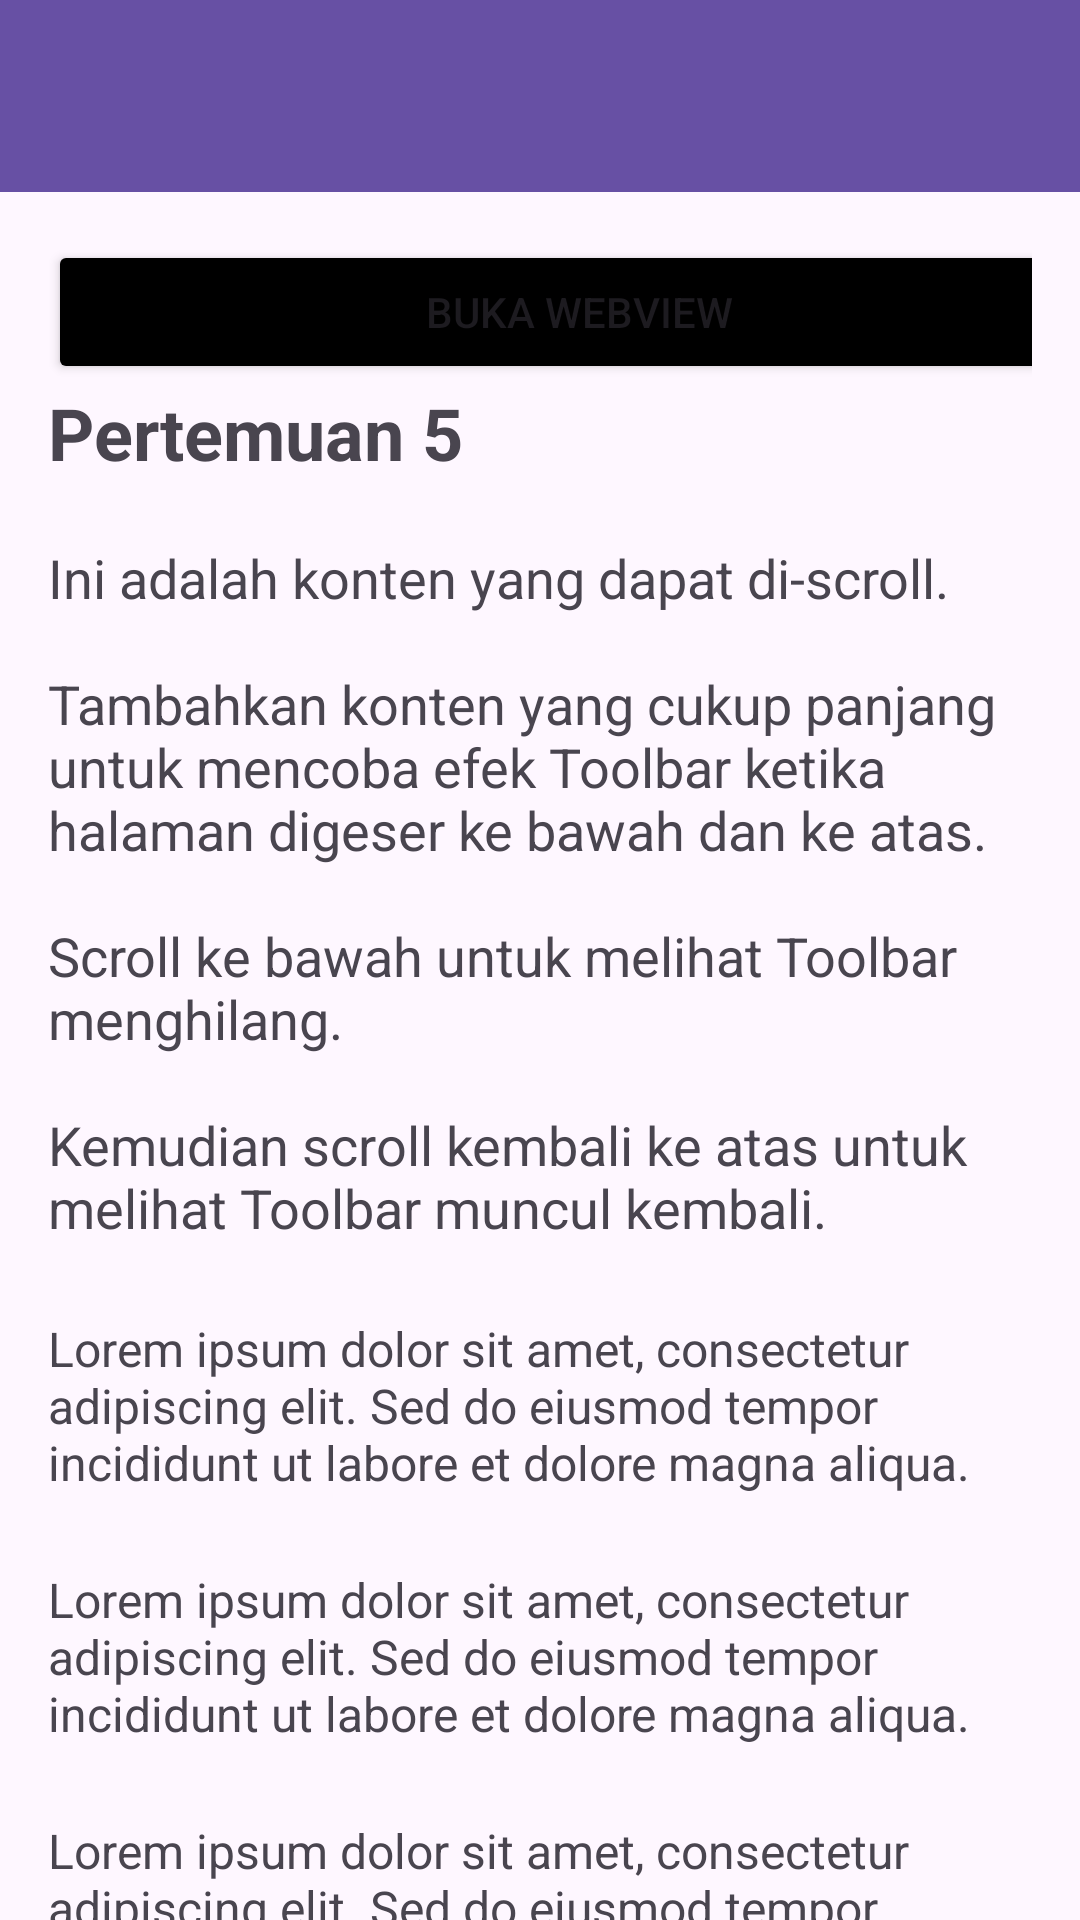

Write the Android layout XML for this screen, with the resource values it uses.
<!-- AndroidManifest.xml: application theme Theme.Mars_farhan3TIE -->
<!-- res/layout/activity_fifth.xml -->
<?xml version="1.0" encoding="utf-8"?>
<androidx.coordinatorlayout.widget.CoordinatorLayout
    xmlns:android="http://schemas.android.com/apk/res/android"
    xmlns:app="http://schemas.android.com/apk/res-auto"
    android:id="@+id/main"
    android:layout_width="match_parent"
    android:layout_height="match_parent">

    <com.google.android.material.appbar.AppBarLayout
        android:layout_width="match_parent"
        android:layout_height="wrap_content">

        <androidx.appcompat.widget.Toolbar
            android:id="@+id/toolbar"
            android:layout_width="match_parent"
            android:layout_height="?attr/actionBarSize"
            android:background="?attr/colorPrimary"
            app:layout_scrollFlags="scroll|enterAlways"
            app:titleTextColor="@android:color/white"
            app:subtitleTextColor="@android:color/white" />

    </com.google.android.material.appbar.AppBarLayout>

    <androidx.core.widget.NestedScrollView
        android:layout_width="match_parent"
        android:layout_height="match_parent"
        app:layout_behavior="@string/appbar_scrolling_view_behavior">

        <LinearLayout
            android:layout_width="match_parent"
            android:layout_height="wrap_content"
            android:orientation="vertical"
            android:padding="16dp">

            <Button
                android:id="@+id/btnWebView"
                android:layout_width="354dp"
                android:layout_height="wrap_content"
                android:backgroundTint="@color/black"
                android:text="Buka WebView"
                app:iconGravity="textStart" />

            <TextView
                android:layout_width="match_parent"
                android:layout_height="wrap_content"
                android:text="Pertemuan 5"
                android:textSize="24sp"
                android:textStyle="bold" />

            <TextView
                android:layout_width="match_parent"
                android:layout_height="wrap_content"
                android:layout_marginTop="20dp"
                android:text="Ini adalah konten yang dapat di-scroll.&#10;&#10;Tambahkan konten yang cukup panjang untuk mencoba efek Toolbar ketika halaman digeser ke bawah dan ke atas.&#10;&#10;Scroll ke bawah untuk melihat Toolbar menghilang.&#10;&#10;Kemudian scroll kembali ke atas untuk melihat Toolbar muncul kembali."
                android:textSize="18sp" />

            <TextView
                android:layout_width="match_parent"
                android:layout_height="wrap_content"
                android:text="Lorem ipsum dolor sit amet, consectetur adipiscing elit. Sed do eiusmod tempor incididunt ut labore et dolore magna aliqua. "
                android:textSize="16sp"
                android:layout_marginTop="24dp" />
            <TextView
                android:layout_width="match_parent"
                android:layout_height="wrap_content"
                android:text="Lorem ipsum dolor sit amet, consectetur adipiscing elit. Sed do eiusmod tempor incididunt ut labore et dolore magna aliqua. "
                android:textSize="16sp"
                android:layout_marginTop="24dp" />
            <TextView
                android:layout_width="match_parent"
                android:layout_height="wrap_content"
                android:text="Lorem ipsum dolor sit amet, consectetur adipiscing elit. Sed do eiusmod tempor incididunt ut labore et dolore magna aliqua. "
                android:textSize="16sp"
                android:layout_marginTop="24dp" />
            <TextView
                android:layout_width="match_parent"
                android:layout_height="wrap_content"
                android:text="Lorem ipsum dolor sit amet, consectetur adipiscing elit. Sed do eiusmod tempor incididunt ut labore et dolore magna aliqua. "
                android:textSize="16sp"
                android:layout_marginTop="24dp" />
            <TextView
                android:layout_width="match_parent"
                android:layout_height="wrap_content"
                android:text="Lorem ipsum dolor sit amet, consectetur adipiscing elit. Sed do eiusmod tempor incididunt ut labore et dolore magna aliqua. "
                android:textSize="16sp"
                android:layout_marginTop="24dp" />
            <TextView
                android:layout_width="match_parent"
                android:layout_height="wrap_content"
                android:text="Lorem ipsum dolor sit amet, consectetur adipiscing elit. Sed do eiusmod tempor incididunt ut labore et dolore magna aliqua. "
                android:textSize="16sp"
                android:layout_marginTop="24dp" />
            <TextView
                android:layout_width="match_parent"
                android:layout_height="wrap_content"
                android:text="Lorem ipsum dolor sit amet, consectetur adipiscing elit. Sed do eiusmod tempor incididunt ut labore et dolore magna aliqua. "
                android:textSize="16sp"
                android:layout_marginTop="24dp" />
            <TextView
                android:layout_width="match_parent"
                android:layout_height="wrap_content"
                android:text="Lorem ipsum dolor sit amet, consectetur adipiscing elit. Sed do eiusmod tempor incididunt ut labore et dolore magna aliqua. "
                android:textSize="16sp"
                android:layout_marginTop="24dp" />
            <TextView
                android:layout_width="match_parent"
                android:layout_height="wrap_content"
                android:text="Lorem ipsum dolor sit amet, consectetur adipiscing elit. Sed do eiusmod tempor incididunt ut labore et dolore magna aliqua. "
                android:textSize="16sp"
                android:layout_marginTop="24dp" />

        </LinearLayout>

    </androidx.core.widget.NestedScrollView>

</androidx.coordinatorlayout.widget.CoordinatorLayout>
<!-- resources referenced by this layout -->
<resources>
  <style name="Theme.Mars_farhan3TIE" parent="Base.Theme.Mars_farhan3TIE" />
  <style name="Base.Theme.Mars_farhan3TIE" parent="Theme.Material3.DayNight.NoActionBar">
          
          
      </style>
  <!-- not gathered from this repository: default colours our renderer supplied (Android Studio template values) -->
  <color name="black">#FF000000</color>
</resources>
